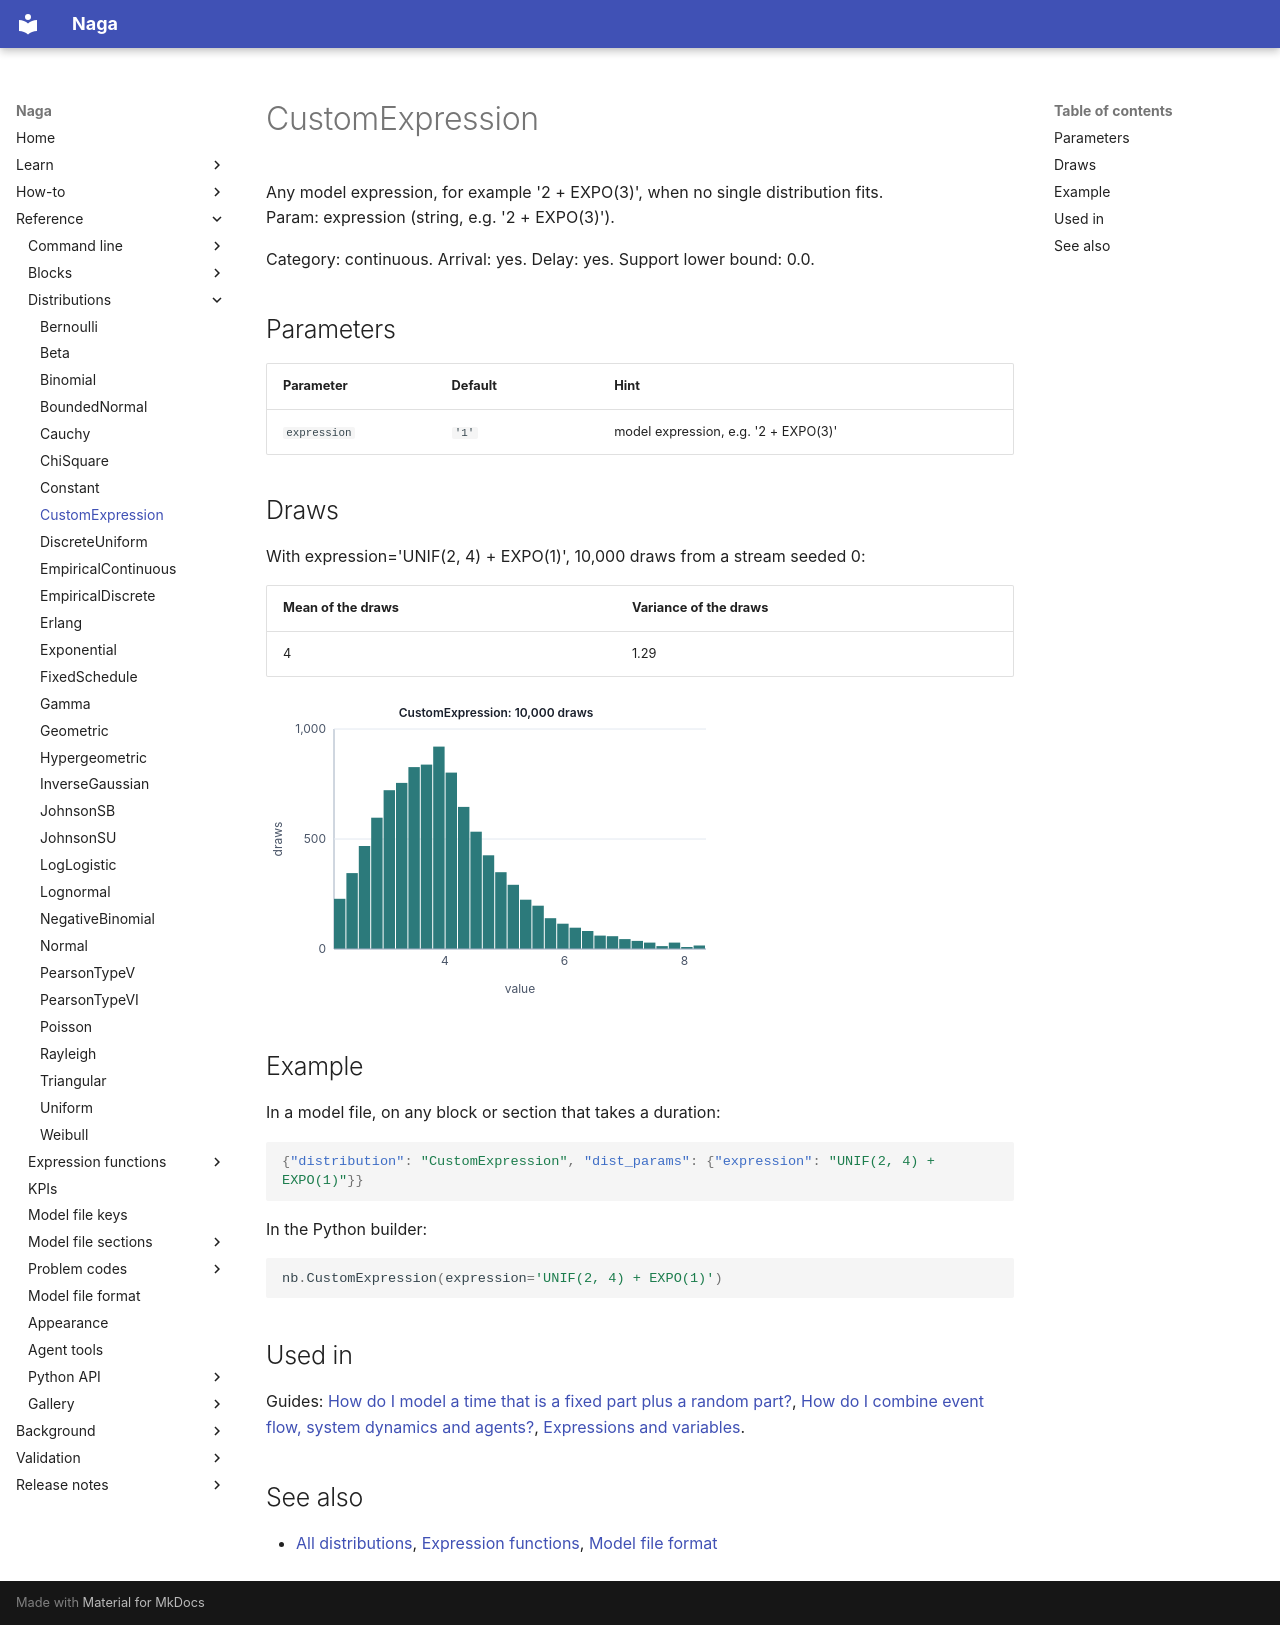

repository: TheMattHub/naga · page: reference/distributions/custom-expression.html · generator: mkdocs

<!-- GENERATED by tools/gen_engine_docs.py -- do not edit by hand. -->
<!-- Regenerate with: python tools/gen_engine_docs.py -->

# CustomExpression

Any model expression, for example '2 + EXPO(3)', when no single distribution fits.  
Param: expression (string, e.g. '2 + EXPO(3)').

Category: continuous. Arrival: yes. Delay: yes. Support lower bound: 0.0.

## Parameters

| Parameter | Default | Hint |
|---|---|---|
| `expression` | `'1'` | model expression, e.g. '2 + EXPO(3)' |

## Draws

With expression='UNIF(2, 4) + EXPO(1)', 10,000 draws from a stream seeded 0:

| Mean of the draws | Variance of the draws |
|---|---|
| 4 | 1.29 |

![CustomExpression: 10,000 draws](custom-expression.svg)

## Example

In a model file, on any block or section that takes a duration:

```json
{"distribution": "CustomExpression", "dist_params": {"expression": "UNIF(2, 4) + EXPO(1)"}}
```

In the Python builder:

```python
nb.CustomExpression(expression='UNIF(2, 4) + EXPO(1)')
```

## Used in

Guides: [How do I model a time that is a fixed part plus a random part?](../../how-to/recipes/formula-time.md), [How do I combine event flow, system dynamics and agents?](../../goals/hybrid-model.md), [Expressions and variables](../../modelling-guide/expressions-variables.md).

## See also

- [All distributions](index.md), [Expression functions](../functions/index.md), [Model file format](../../model-file-format.md)
